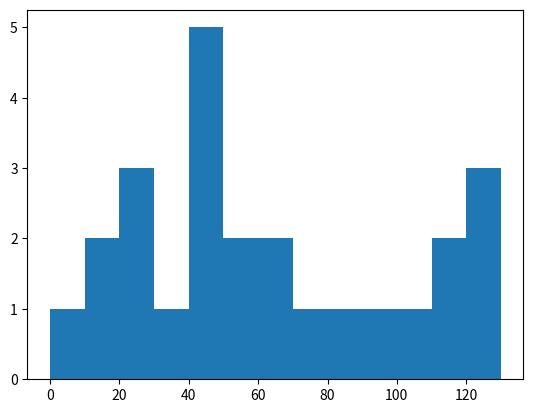

Write Python code to recreate this figure.
from matplotlib import pyplot as plt

idades = [22, 65, 45, 55, 21, 22, 34, 42, 41, 4, 99, 101, 120, 122, 130, 111, 115, 80, 75, 54, 44, 64, 13, 18, 48]
posicoes = [x for x in range(len(idades))]
bins = [0, 10, 20, 30, 40, 50, 60, 70, 80, 90, 100, 110, 120, 130]
plt.hist(idades, bins, histtype='stepfilled', rwidth=0.8)
plt.show()
